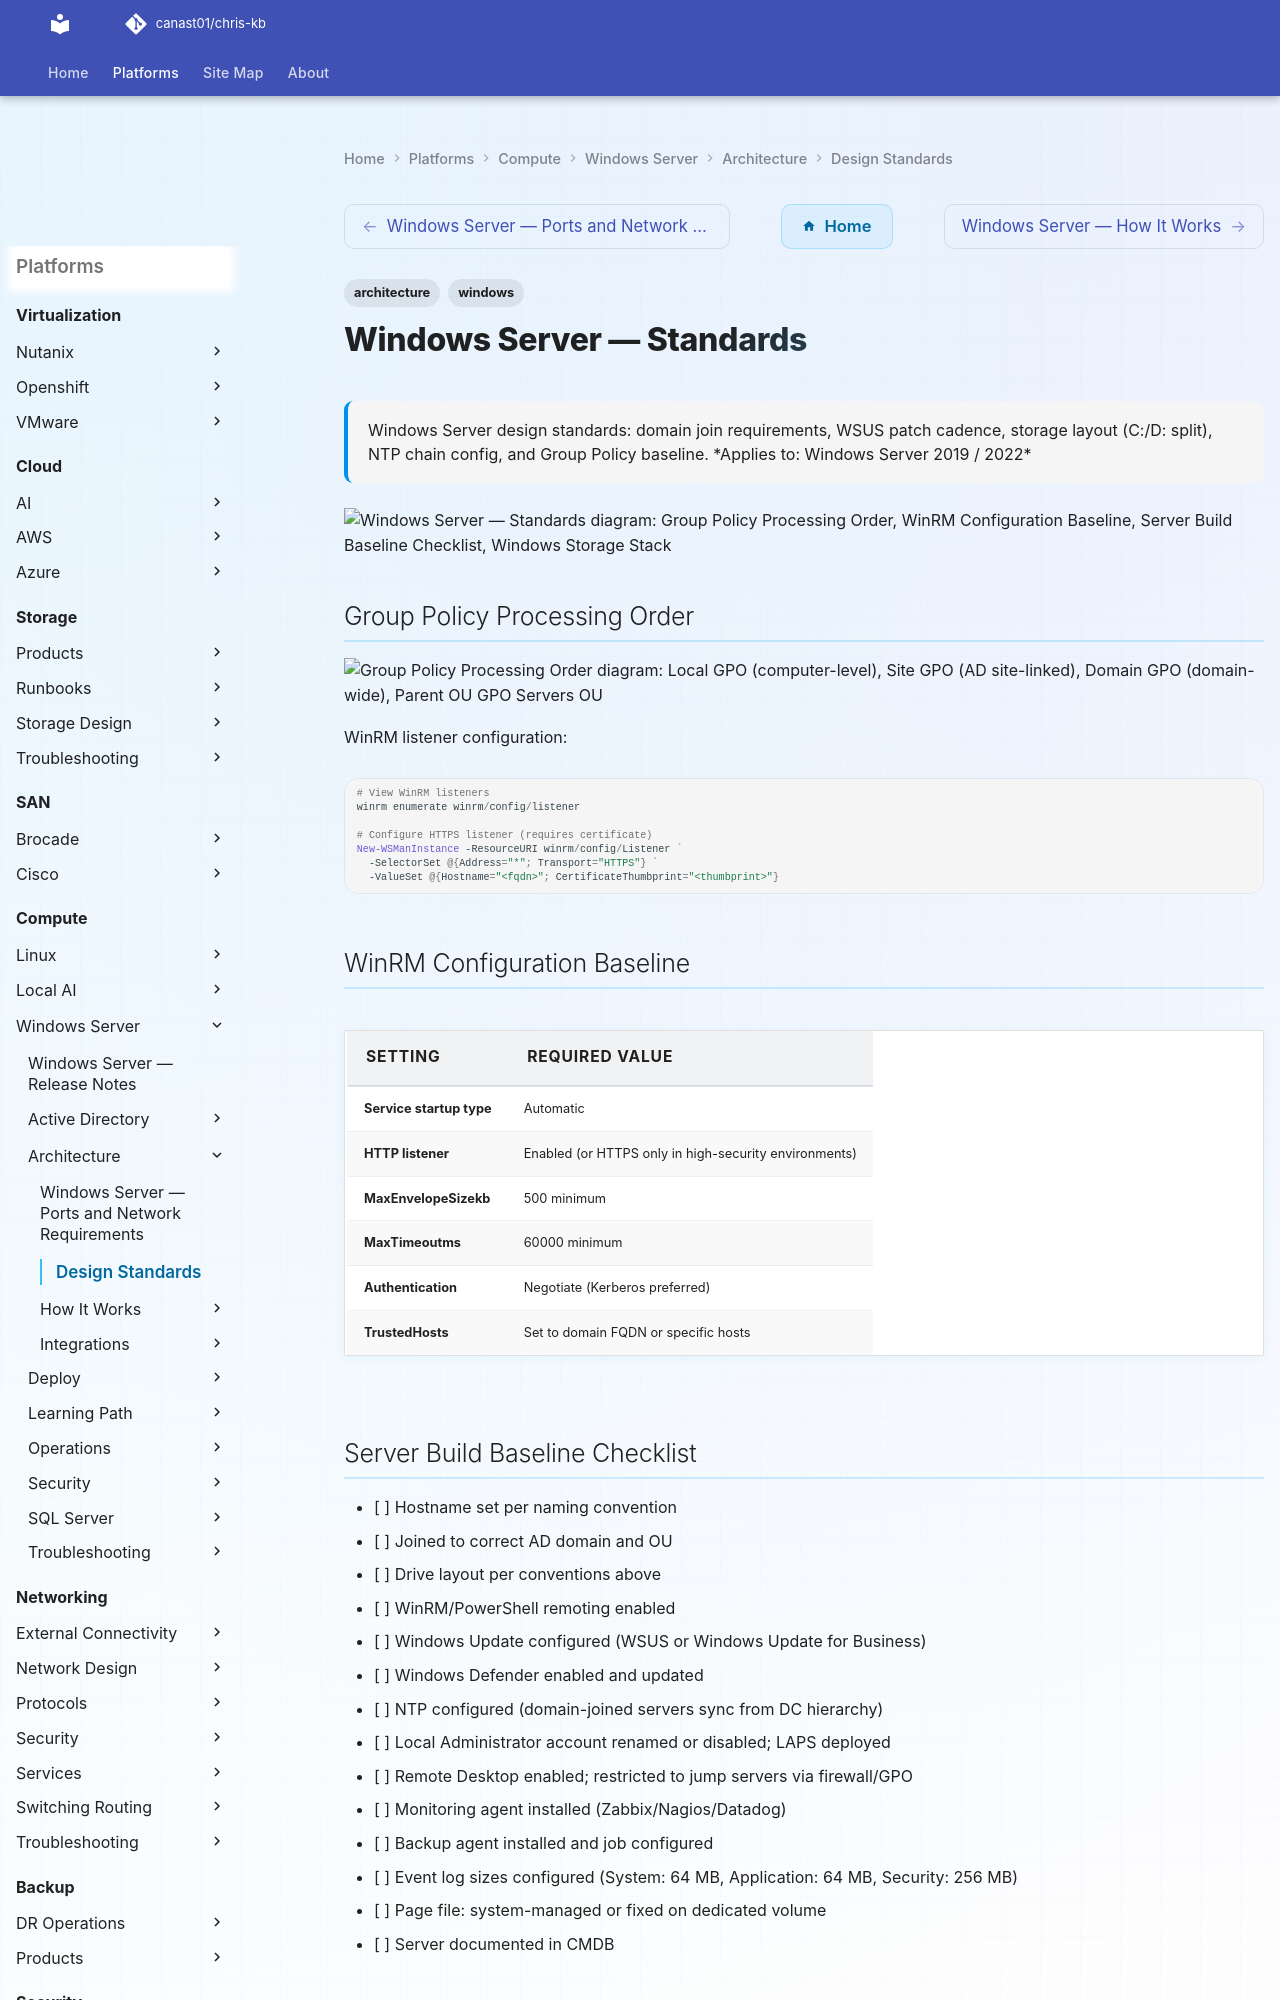

repository: canast01/chris-kb · page: compute/windows-server/architecture/design-standards/index.html · generator: mkdocs

---
tags:
  - architecture
  - windows
description: "Windows Server design standards: domain join requirements, WSUS patch cadence, storage layout (C:/D: split), NTP chain config, and Group Policy baseline."
---
# Windows Server — Standards

<div class="kb-summary">
Windows Server design standards: domain join requirements, WSUS patch cadence, storage layout (C:/D: split), NTP chain config, and Group Policy baseline.

*Applies to: Windows Server 2019 / 2022*
</div>

```d2
direction: down

group_policy_processing_order: "Group Policy Processing Order" {shape: rectangle}
winrm_configuration_baseline: "WinRM Configuration Baseline" {shape: rectangle}
server_build_baseline_checklist: "Server Build Baseline Checklist" {shape: rectangle}
windows_storage_stack: "Windows Storage Stack" {shape: rectangle}
group_policy_baseline: "Group Policy Baseline" {shape: rectangle}
hostname_convention_and_domain_join: "Hostname Convention and Domain Join" {shape: rectangle}

group_policy_processing_order -> winrm_configuration_baseline: hardens
winrm_configuration_baseline -> server_build_baseline_checklist: hardens
server_build_baseline_checklist -> windows_storage_stack: hardens
windows_storage_stack -> group_policy_baseline: hardens
group_policy_baseline -> hostname_convention_and_domain_join: hardens
```

## Group Policy Processing Order

```d2
direction: right

localGPO: "Local GPO\n(computer-level" {shape: rectangle}
siteGPO: "Site GPO\n(AD site-linked" {shape: rectangle}
domainGPO: "Domain GPO\n(domain-wide" {shape: rectangle}
ouParentGPO: "Parent OU GPO\nServers OU" {shape: rectangle}
ouChildGPO: "Child OU GPO\nProduction\\SQL OU" {shape: rectangle}
applied: "Final Applied\nEffective Policy\n(last writer wins" {shape: rectangle}

localGPO -> siteGPO
siteGPO -> domainGPO
domainGPO -> ouParentGPO
ouParentGPO -> ouChildGPO
ouChildGPO -> applied
```

WinRM listener configuration:

```powershell
# View WinRM listeners
winrm enumerate winrm/config/listener

# Configure HTTPS listener (requires certificate)
New-WSManInstance -ResourceURI winrm/config/Listener `
  -SelectorSet @{Address="*"; Transport="HTTPS"} `
  -ValueSet @{Hostname="<fqdn>"; CertificateThumbprint="<thumbprint>"}
```
